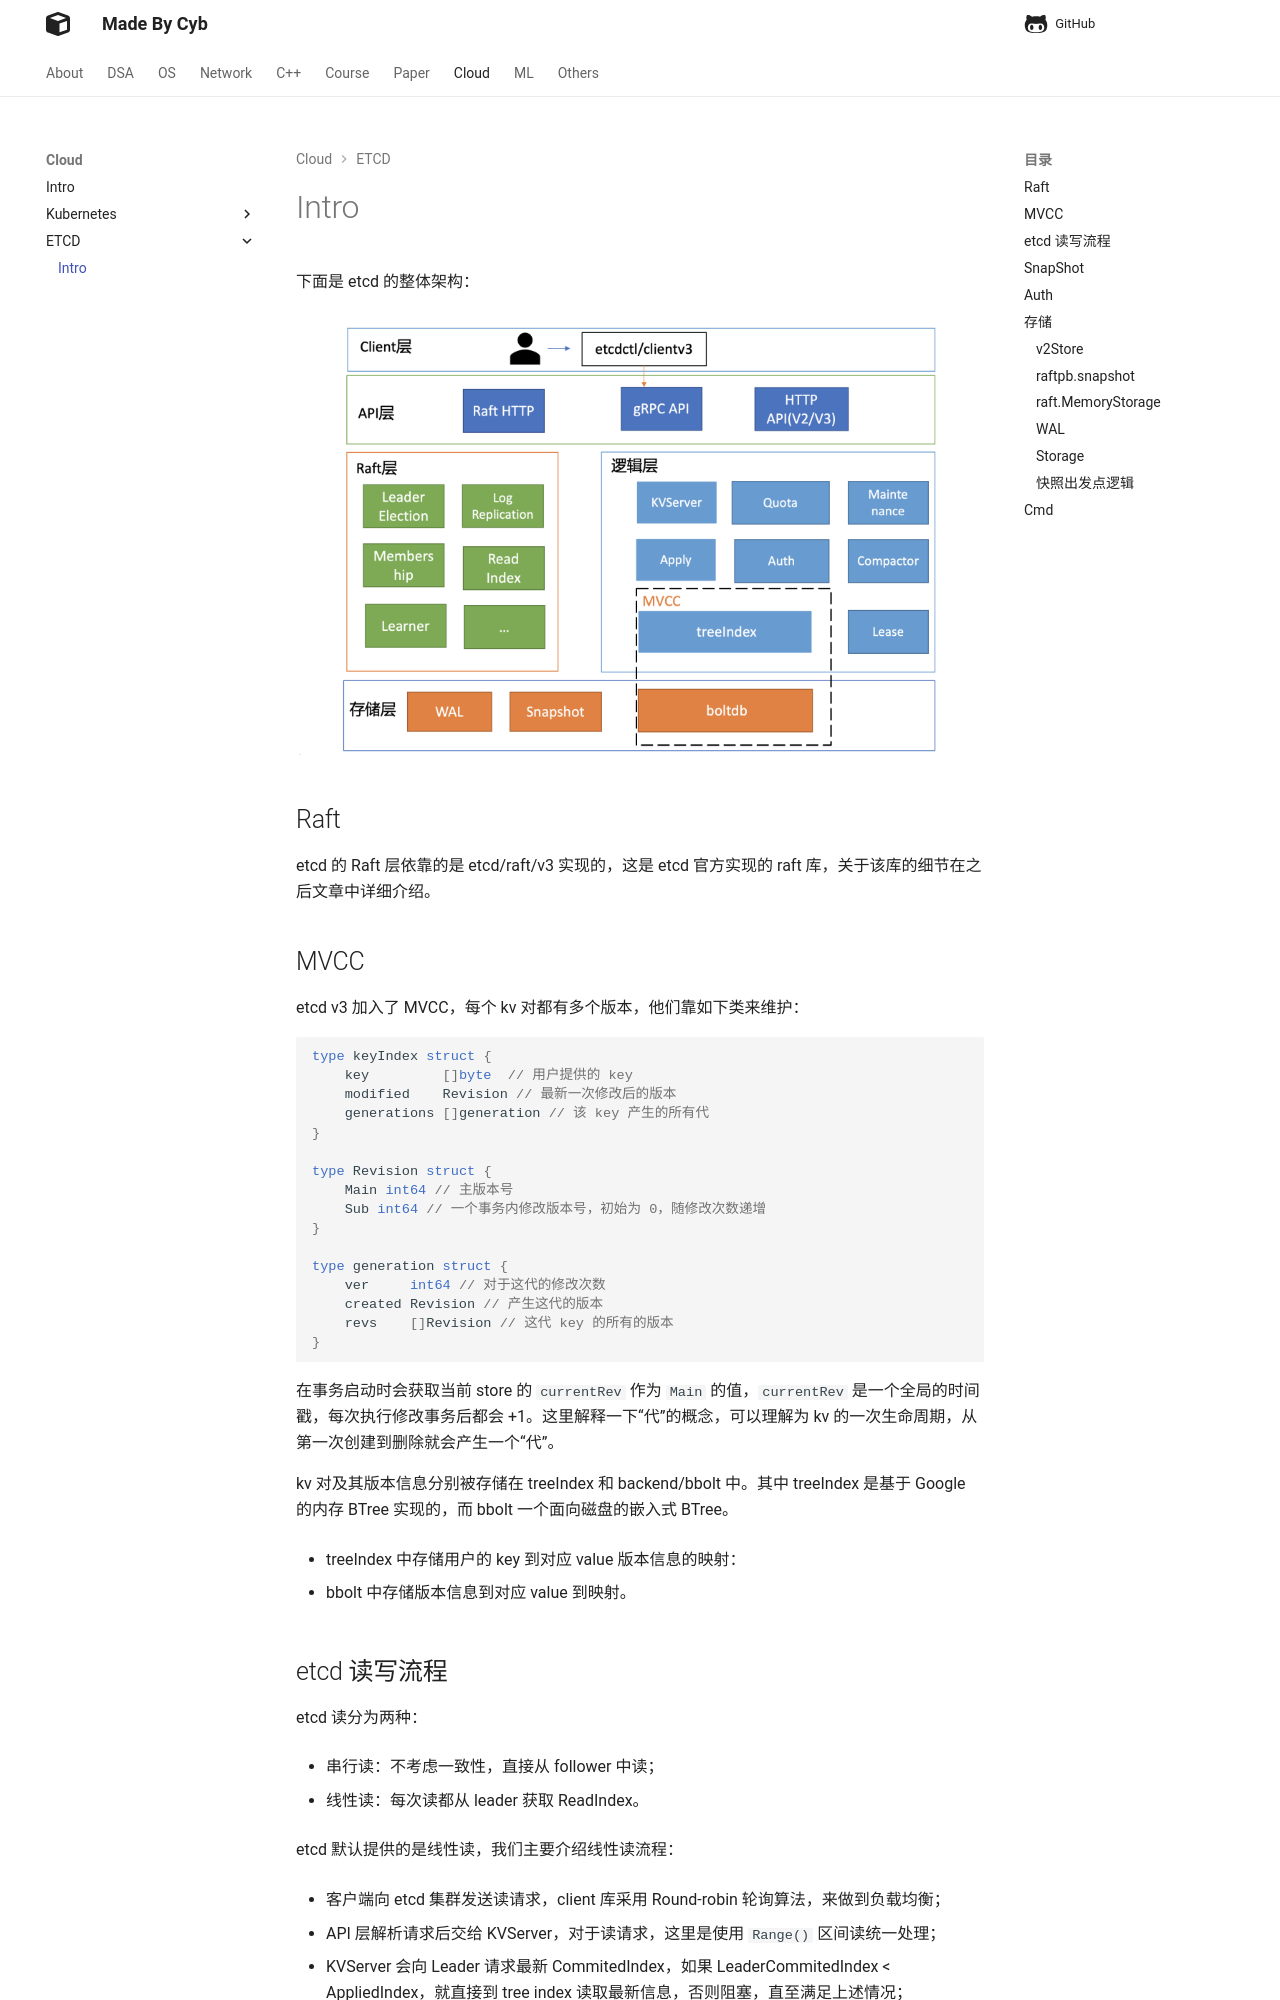

repository: idle-lab/idle-lab.github.io · page: cloud/etcd/etcd/index.html · generator: mkdocs


下面是 etcd 的整体架构：

![alt text](image.png)

## Raft

etcd 的 Raft 层依靠的是 etcd/raft/v3 实现的，这是 etcd 官方实现的 raft 库，关于该库的细节在之后文章中详细介绍。

## MVCC

etcd v3 加入了 MVCC，每个 kv 对都有多个版本，他们靠如下类来维护：

```go
type keyIndex struct {
	key         []byte  // 用户提供的 key
	modified    Revision // 最新一次修改后的版本
	generations []generation // 该 key 产生的所有代
}

type Revision struct {
	Main int64 // 主版本号
	Sub int64 // 一个事务内修改版本号，初始为 0，随修改次数递增
}

type generation struct {
	ver     int64 // 对于这代的修改次数
	created Revision // 产生这代的版本
	revs    []Revision // 这代 key 的所有的版本
}
```

在事务启动时会获取当前 store 的 `currentRev` 作为 `Main` 的值，`currentRev` 是一个全局的时间戳，每次执行修改事务后都会 +1。这里解释一下“代”的概念，可以理解为 kv 的一次生命周期，从第一次创建到删除就会产生一个“代”。

kv 对及其版本信息分别被存储在 treeIndex 和 backend/bbolt 中。其中 treeIndex 是基于 Google 的内存 BTree 实现的，而 bbolt 一个面向磁盘的嵌入式 BTree。

- treeIndex 中存储用户的 key 到对应 value 版本信息的映射：

- bbolt 中存储版本信息到对应 value 到映射。
